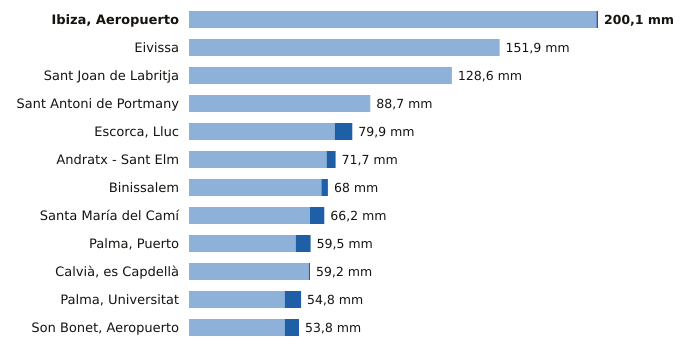

The data file committed next to this chart (first rows):
estacion, provincia, indicativo, mm_6_dias_anteriores, mm_hoy, mm_7_dias, horas_de_hoy
Ibiza, Aeropuerto, Illes Balears, B954, 199.3, 0.8, 200.1, 2
Eivissa, Illes Balears, B957, 151.8, 0.1, 151.9, 2
Sant Joan de Labritja, Illes Balears, B908X, 128.6, 0.0, 128.6, 1
Sant Antoni de Portmany, Illes Balears, B925, 88.7, 0.0, 88.7, 2
Escorca, Lluc, Illes Balears, B013X, 71.3, 8.6, 79.9, 2
Andratx - Sant Elm, Illes Balears, B103B, 67.3, 4.4, 71.7, 2
Binissalem, Illes Balears, B662X, 64.8, 3.2, 68.0, 1
Santa María del Camí, Illes Balears, B656A, 59.2, 7.0, 66.2, 2
Palma, Puerto, Illes Balears, B228, 52.2, 7.3, 59.5, 2
Calvià, es Capdellà, Illes Balears, B158X, 58.6, 0.6, 59.2, 1
Palma, Universitat, Illes Balears, B236C, 46.8, 8.0, 54.8, 2
Son Bonet, Aeropuerto, Illes Balears, B275E, 46.8, 7.0, 53.8, 2
